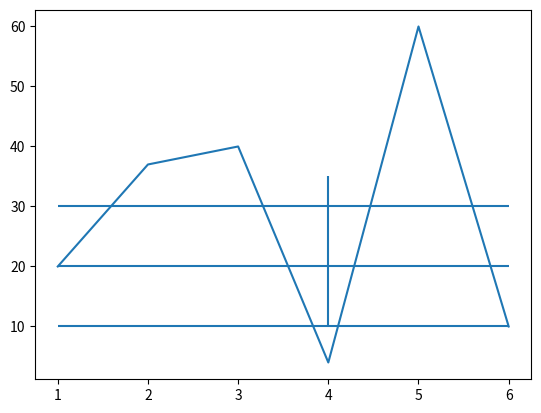

Write the Python code that produced this figure.
import numpy as np
import matplotlib.pyplot as mp

x = np.array([1,2,3,4,5,6])
y = np.array([20,37,40,4,60,10])

mp.hlines([10,30,20],1,6)
mp.vlines(4,10,35)


mp.plot(x, y)
mp.show()
